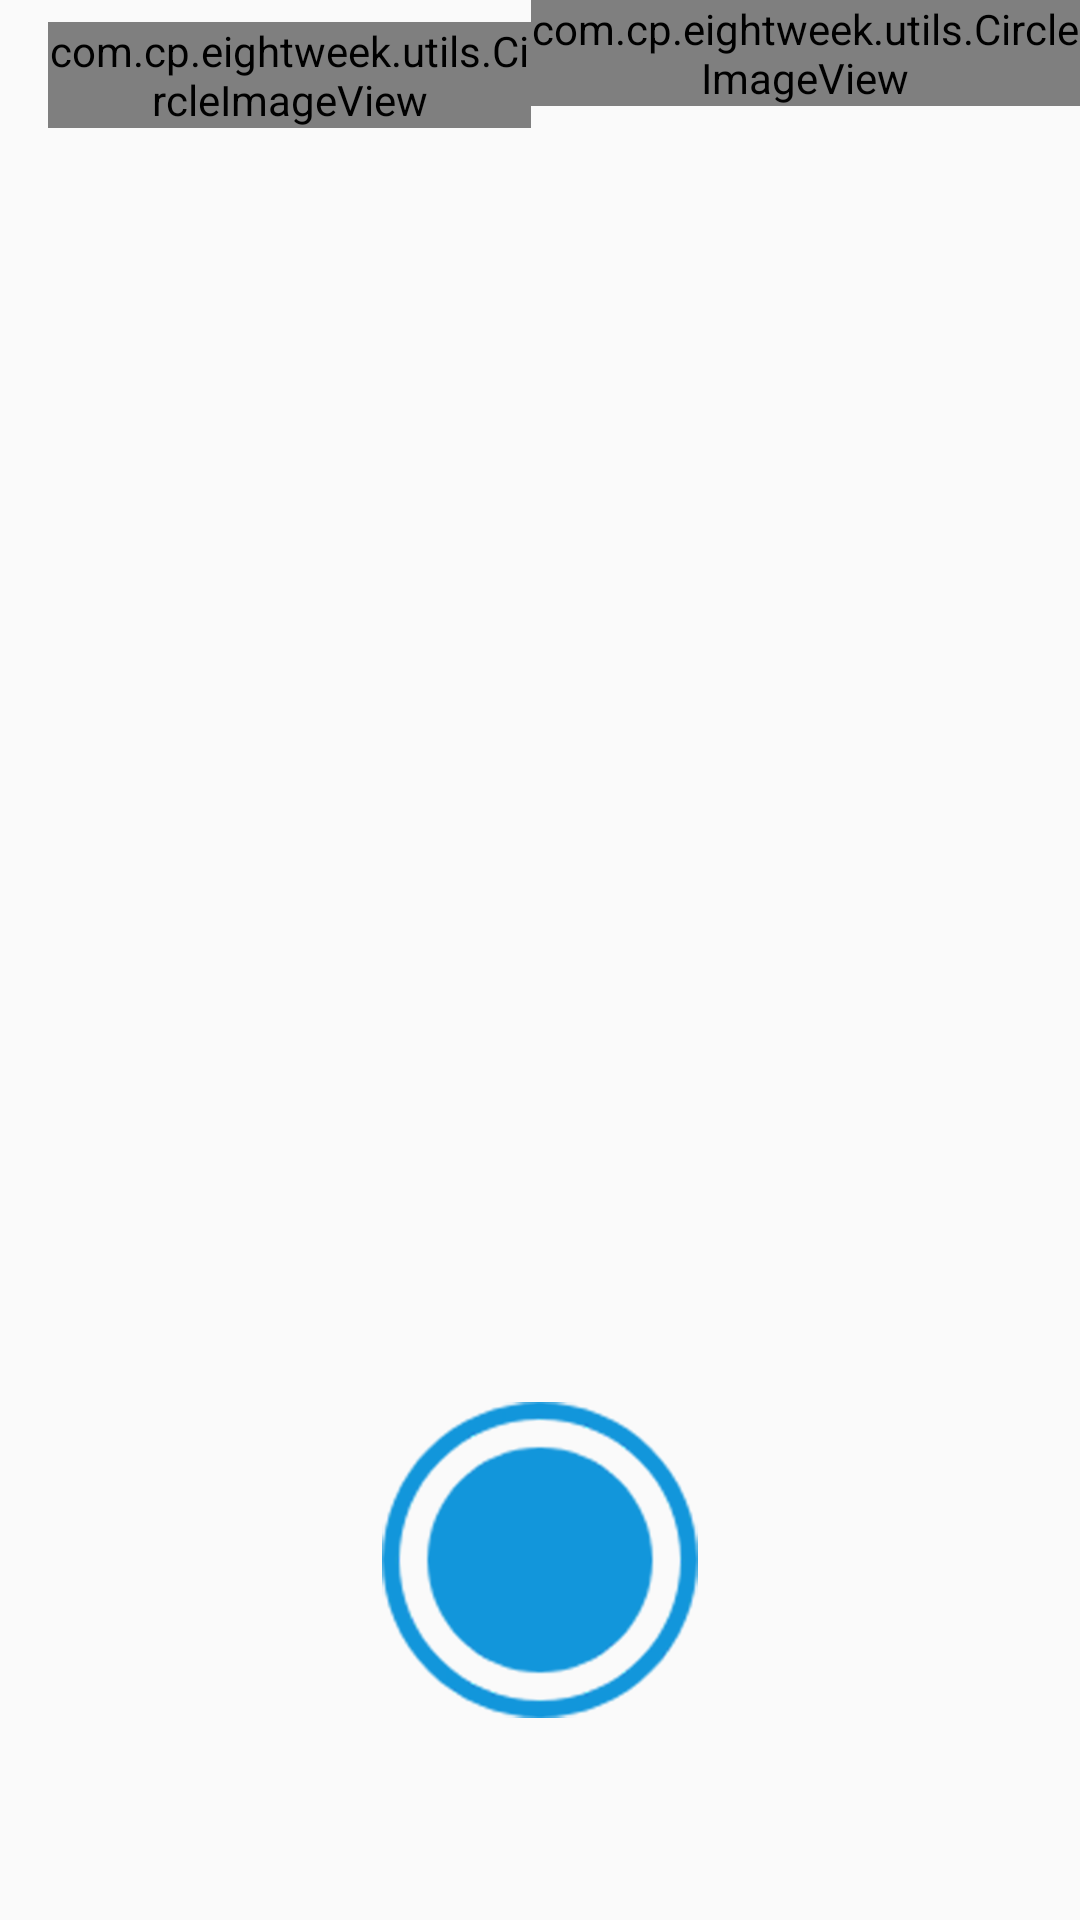

Write the Android layout XML for this screen, with the resource values it uses.
<!-- AndroidManifest.xml: application theme AppTheme -->
<!-- res/layout/fragment_main.xml -->
<?xml version="1.0" encoding="utf-8"?>
<FrameLayout xmlns:android="http://schemas.android.com/apk/res/android"
    xmlns:tools="http://schemas.android.com/tools"
    xmlns:app="http://schemas.android.com/apk/res-auto"
    android:layout_width="match_parent"
    android:layout_height="match_parent"
    tools:context=".fragment.MainFragment">

    

    <Toolbar
        android:id="@+id/toolbar"
        android:layout_width="match_parent"
        android:layout_height="50dp">

        <LinearLayout
            android:layout_width="match_parent"
            android:layout_height="match_parent">

            <LinearLayout
                android:id="@+id/user_geren"
                android:layout_width="wrap_content"
                android:layout_height="wrap_content"
                android:layout_weight="1">
                <com.cp.eightweek.utils.CircleImageView
                    android:id="@+id/myico"
                    android:layout_width="wrap_content"
                    android:layout_height="wrap_content"
                    android:layout_gravity="center_vertical"
                    android:src="@mipmap/touxiang" />

                <TextView
                    android:id="@+id/myname"
                    android:layout_width="wrap_content"
                    android:layout_height="wrap_content"
                    android:text="未登入"
                    android:textSize="20sp"
                    android:layout_gravity="center_vertical"
                    android:layout_marginTop="1dp"
                    android:layout_marginStart="10dp"
                    />

            </LinearLayout>

            <LinearLayout
                android:layout_width="wrap_content"
                android:layout_height="wrap_content"
                android:layout_weight="1"
                android:gravity="right">

                <com.cp.eightweek.utils.CircleImageView
                    android:id="@+id/tianqiico"
                    android:layout_width="wrap_content"
                    android:layout_height="wrap_content"
                    android:gravity="right"
                    android:src="@mipmap/tianqidingwei"/>

                <TextView
                    android:id="@+id/tianqi"
                    android:layout_width="wrap_content"
                    android:layout_height="wrap_content"
                    android:layout_gravity="center_vertical"
                    android:text="请先获取当前定位"
                    android:textSize="17sp"/>

            </LinearLayout>

        </LinearLayout>

    </Toolbar>

    <androidx.constraintlayout.widget.ConstraintLayout
        android:layout_width="match_parent"
        android:layout_height="match_parent">

        <ListView
            android:id="@+id/memo"

            android:layout_width="280dp"
            android:layout_height="290dp"
            android:layout_marginTop="90dp"
            app:layout_constraintTop_toTopOf="parent"
            app:layout_constraintBottom_toTopOf="@+id/yuyinbutton"
            app:layout_constraintRight_toRightOf="parent"
            app:layout_constraintLeft_toLeftOf="parent">

        </ListView>

        <ImageButton
            android:id="@+id/yuyinbutton"
            android:layout_width="wrap_content"
            android:layout_height="wrap_content"
            android:layout_gravity="center"
            android:layout_marginTop="80dp"
            android:background="@drawable/yuyinbutton_selector"
            app:layout_constraintTop_toBottomOf="@+id/memo"
            app:layout_constraintLeft_toLeftOf="parent"
            app:layout_constraintRight_toRightOf="parent" />

    </androidx.constraintlayout.widget.ConstraintLayout>







</FrameLayout>
<!-- resources referenced by this layout -->
<resources>
  <!-- drawable yuyinbutton_selector (drawable) -->
  <?xml version="1.0" encoding="utf-8"?>
  <selector xmlns:android="http://schemas.android.com/apk/res/android">
      <item android:state_pressed="true"
          android:drawable="@mipmap/button"/>
      <item android:state_pressed="false"
          android:drawable="@mipmap/button_an"/>
  </selector>
  <!-- mipmap tianqidingwei: png bitmap (mipmap-hdpi, 2325 bytes) -->
  <!-- mipmap touxiang: png bitmap (mipmap-hdpi, 2218 bytes) -->
  <style name="AppTheme" parent="Theme.AppCompat.Light.NoActionBar">
          
          <item name="colorPrimary">@color/colorPrimary</item>
          <item name="colorPrimaryDark">@color/colorPrimaryDark</item>
          <item name="colorAccent">@color/colorAccent</item>
      </style>
  <color name="colorPrimary">#6200EE</color>
  <color name="colorPrimaryDark">#3700B3</color>
  <color name="colorAccent">#03DAC5</color>
</resources>
